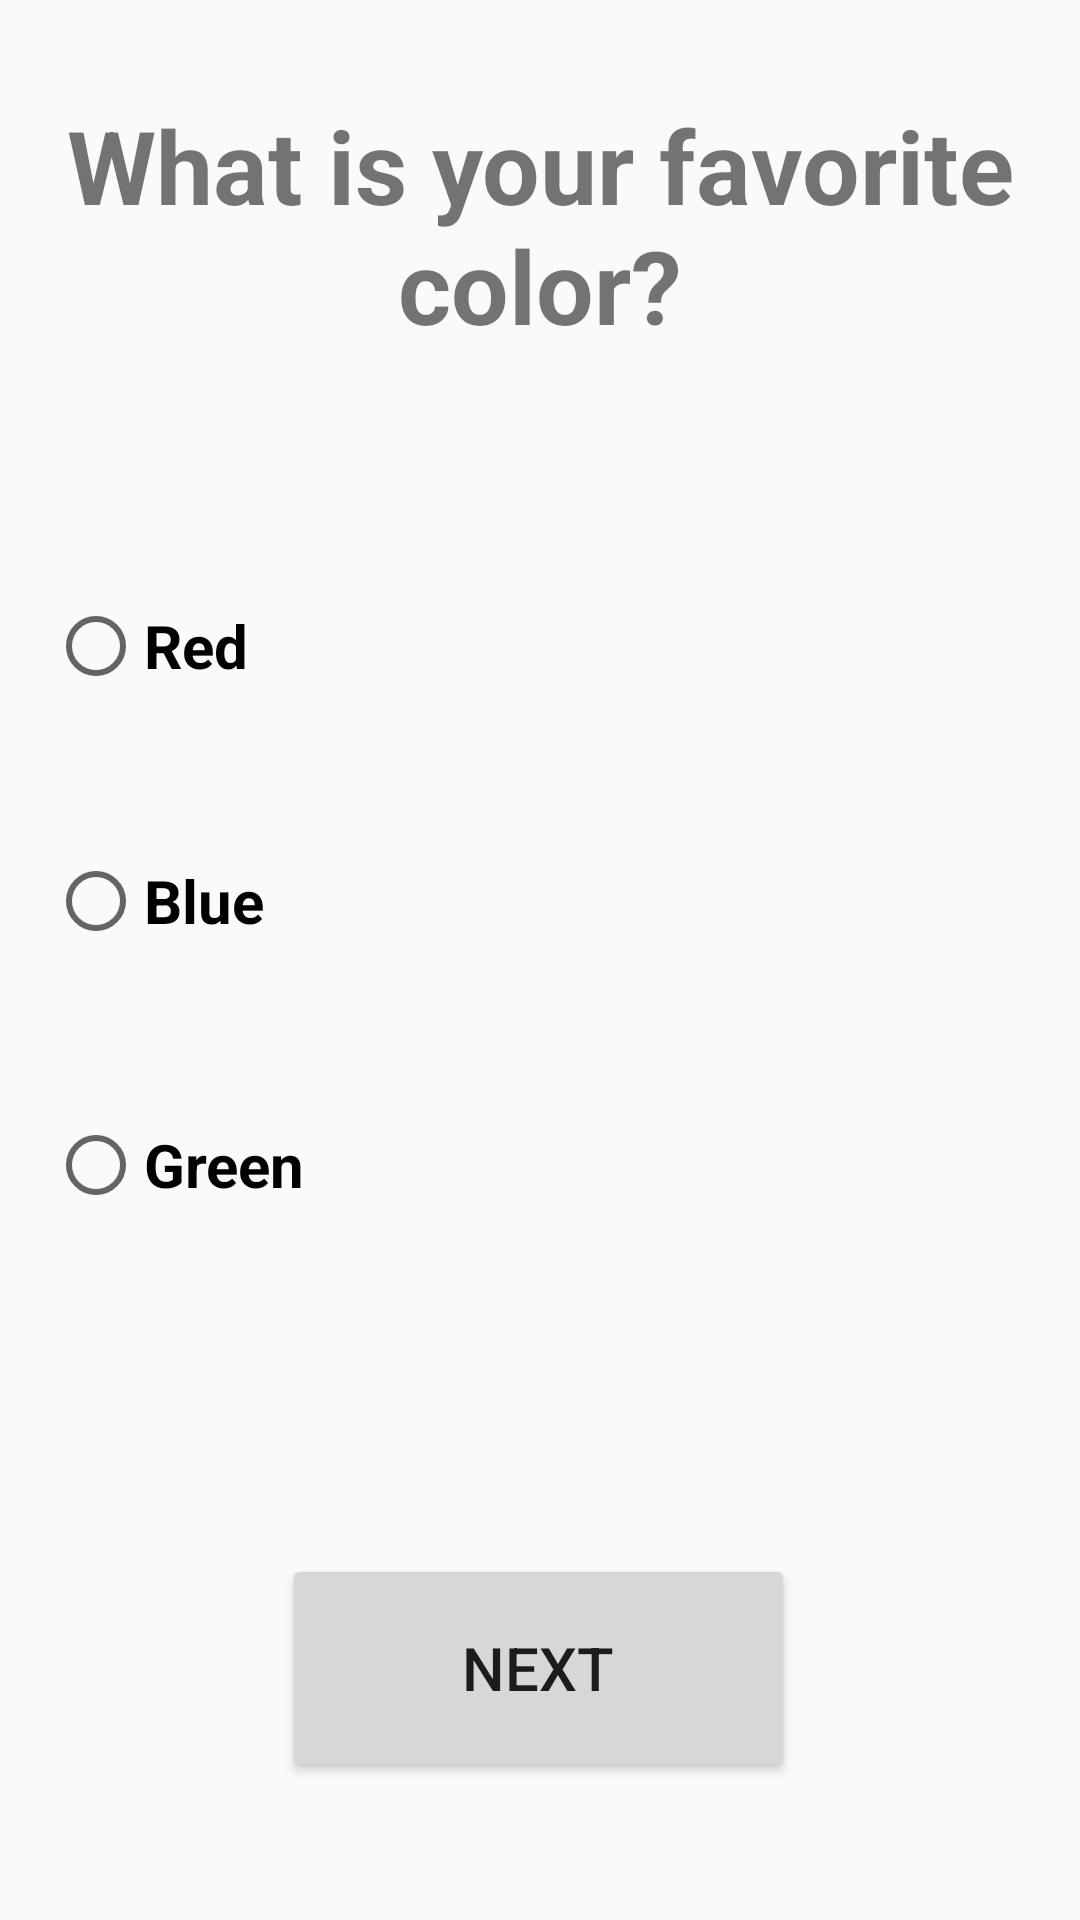

Write the Android layout XML for this screen, with the resource values it uses.
<!-- AndroidManifest.xml: activity theme Theme.RSAHomePage.NoActionBar -->
<!-- res/layout/activity_survey.xml -->
<?xml version="1.0" encoding="utf-8"?>
<androidx.constraintlayout.widget.ConstraintLayout xmlns:android="http://schemas.android.com/apk/res/android"
    xmlns:app="http://schemas.android.com/apk/res-auto"
    xmlns:tools="http://schemas.android.com/tools"
    android:layout_width="match_parent"
    android:layout_height="match_parent"
    tools:context=".SurveyActivity">

    <TextView
        android:id="@+id/questionTextView"
        android:layout_width="match_parent"
        android:layout_height="wrap_content"
        android:text="What is your favorite color?"
        android:textAlignment="center"
        android:textSize="34sp"
        android:textStyle="bold"
        app:layout_constraintBottom_toBottomOf="parent"
        app:layout_constraintStart_toStartOf="parent"
        app:layout_constraintTop_toTopOf="parent"
        app:layout_constraintVertical_bias="0.058" />

    <RadioGroup
        android:id="@+id/answerChoicesRadioGroup"
        android:layout_width="412dp"
        android:layout_height="260dp"
        android:layout_below="@id/questionTextView"
        android:layout_marginStart="16dp"
        app:layout_constraintBottom_toTopOf="@+id/nextButton"
        app:layout_constraintStart_toStartOf="parent"
        app:layout_constraintTop_toBottomOf="@+id/questionTextView"
        app:layout_constraintVertical_bias="0.419">

        <RadioButton
            android:id="@+id/choice1RadioButton"
            android:layout_width="178dp"
            android:layout_height="78dp"
            android:text="Red"
            android:textSize="20sp"
            android:textStyle="bold" />

        <RadioButton
            android:id="@+id/choice2RadioButton"
            android:layout_width="181dp"
            android:layout_height="92dp"
            android:text="Blue"
            android:textSize="20sp"
            android:textStyle="bold" />

        <RadioButton
            android:id="@+id/choice3RadioButton"
            android:layout_width="182dp"
            android:layout_height="84dp"
            android:text="Green"
            android:textSize="20sp"
            android:textStyle="bold" />
    </RadioGroup>

    <Button
        android:id="@+id/nextButton"
        android:layout_width="171dp"
        android:layout_height="76dp"
        android:layout_below="@id/answerChoicesRadioGroup"
        android:layout_centerHorizontal="true"
        android:text="Next"
        android:textSize="20sp"
        app:layout_constraintBottom_toBottomOf="parent"
        app:layout_constraintEnd_toEndOf="@+id/questionTextView"
        app:layout_constraintHorizontal_bias="0.498"
        app:layout_constraintStart_toStartOf="parent"
        app:layout_constraintTop_toBottomOf="@+id/questionTextView"
        app:layout_constraintVertical_bias="0.897" />

</androidx.constraintlayout.widget.ConstraintLayout>
<!-- resources referenced by this layout -->
<resources>
  <style name="Theme.RSAHomePage.NoActionBar">
          <item name="windowActionBar">false</item>
          <item name="windowNoTitle">true</item>
      </style>
</resources>
